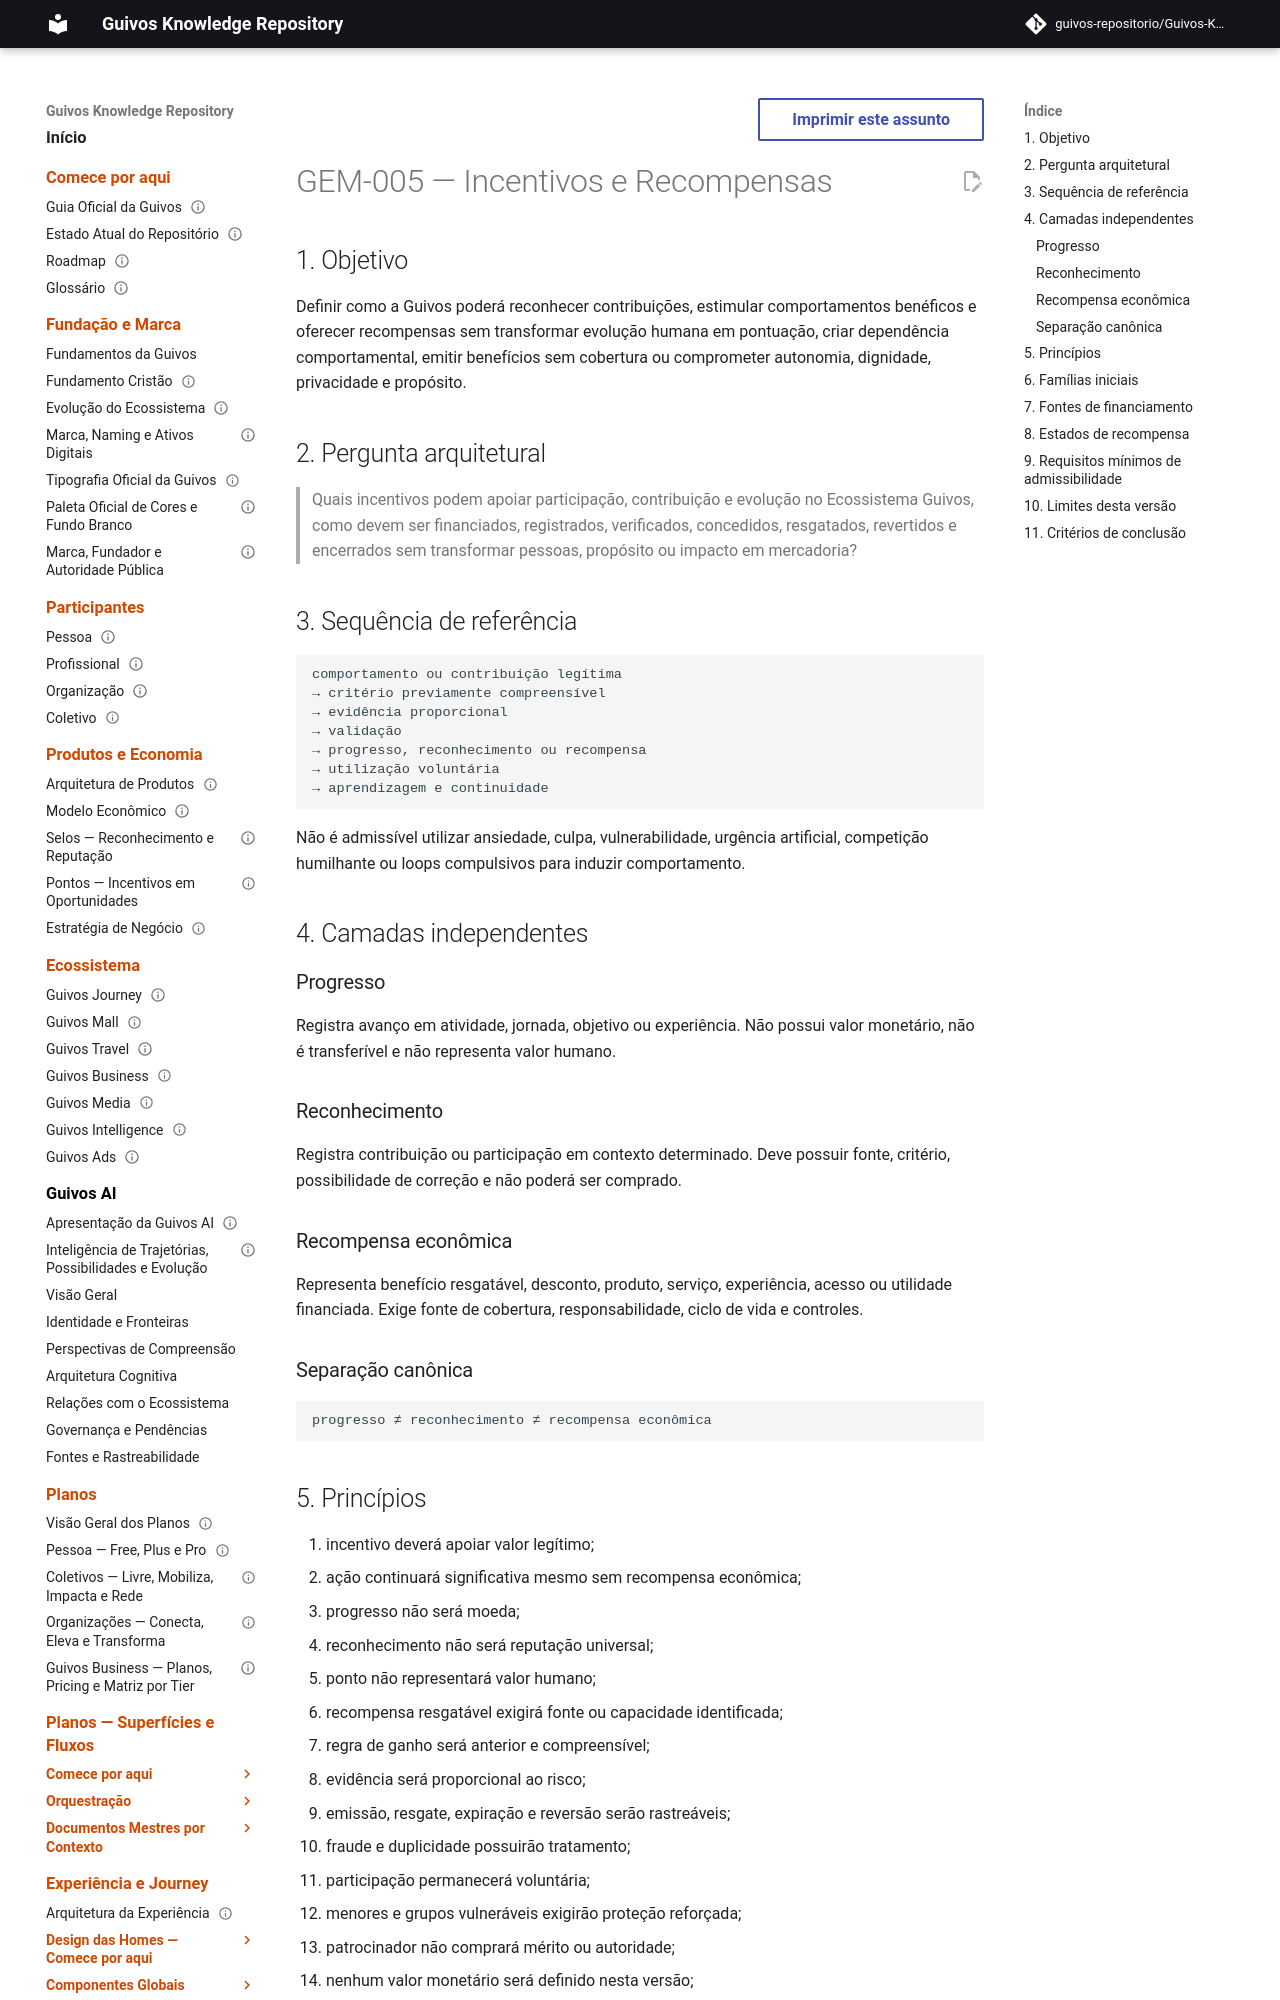

repository: guivos-repositorio/Guivos-Knowledge-Repository · page: economic-model/gem-005-incentives-and-rewards-model/index.html · generator: mkdocs

---
id: GEM-005
title: Incentivos e Recompensas
status: draft
version: 0.1.0
owner: Guivos Economic Model
last_updated: 2026-07-21
parent: GEM-000
depends_on:
  - GEM-004
  - GEM-004-DEPENDENCY-VALIDATION-CHECKPOINT-001
related:
  - GEM-005-INCENTIVE-LAYER-ARCHITECTURE-001
  - GEM-005-POINTS-CREDITS-POLICY-001
  - GEM-005-REWARD-FUNDING-MODEL-001
  - GEM-005-INCENTIVE-PROGRAM-CONTRACT-001
  - M6.4
---

# GEM-005 — Incentivos e Recompensas

## 1. Objetivo

Definir como a Guivos poderá reconhecer contribuições, estimular comportamentos benéficos e oferecer recompensas sem transformar evolução humana em pontuação, criar dependência comportamental, emitir benefícios sem cobertura ou comprometer autonomia, dignidade, privacidade e propósito.

## 2. Pergunta arquitetural

> Quais incentivos podem apoiar participação, contribuição e evolução no Ecossistema Guivos, como devem ser financiados, registrados, verificados, concedidos, resgatados, revertidos e encerrados sem transformar pessoas, propósito ou impacto em mercadoria?

## 3. Sequência de referência

```text
comportamento ou contribuição legítima
→ critério previamente compreensível
→ evidência proporcional
→ validação
→ progresso, reconhecimento ou recompensa
→ utilização voluntária
→ aprendizagem e continuidade
```

Não é admissível utilizar ansiedade, culpa, vulnerabilidade, urgência artificial, competição humilhante ou loops compulsivos para induzir comportamento.

## 4. Camadas independentes

### Progresso

Registra avanço em atividade, jornada, objetivo ou experiência. Não possui valor monetário, não é transferível e não representa valor humano.

### Reconhecimento

Registra contribuição ou participação em contexto determinado. Deve possuir fonte, critério, possibilidade de correção e não poderá ser comprado.

### Recompensa econômica

Representa benefício resgatável, desconto, produto, serviço, experiência, acesso ou utilidade financiada. Exige fonte de cobertura, responsabilidade, ciclo de vida e controles.

### Separação canônica

```text
progresso ≠ reconhecimento ≠ recompensa econômica
```
